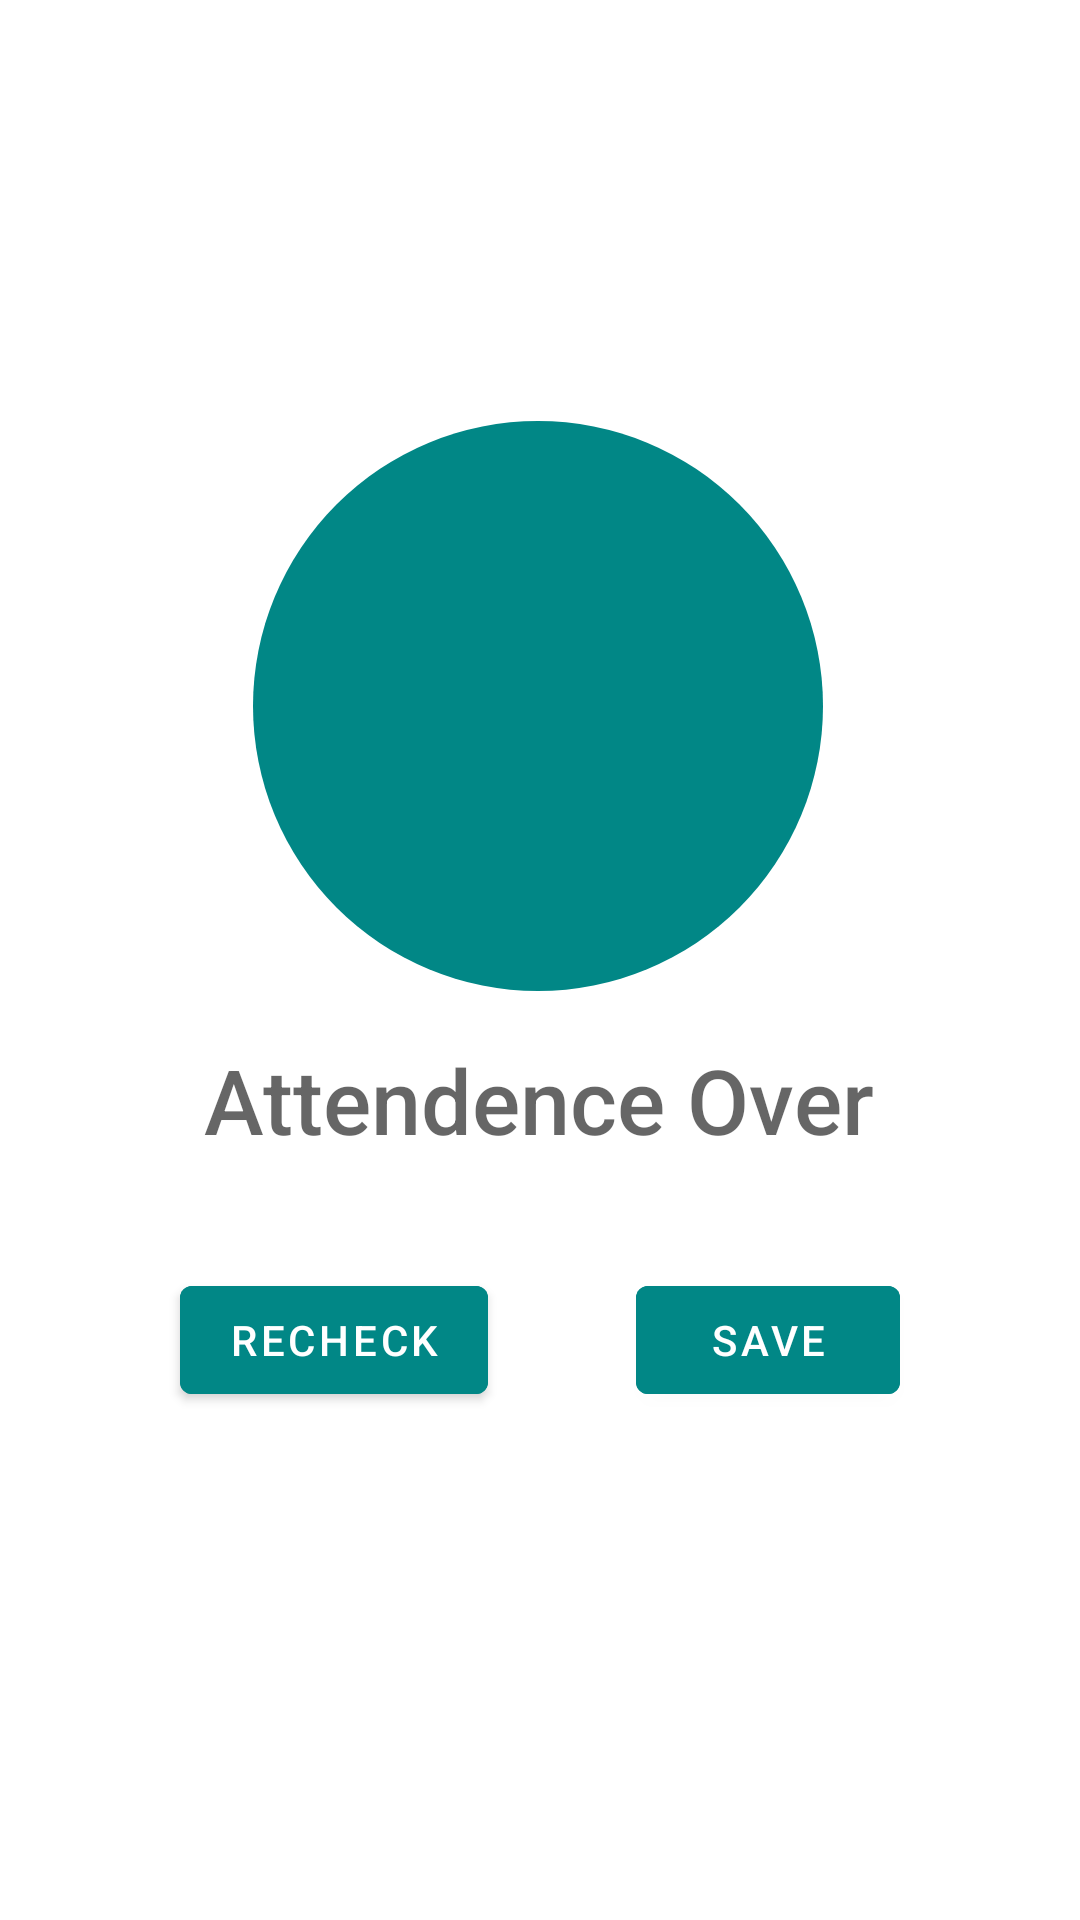

Write the Android layout XML for this screen, with the resource values it uses.
<!-- AndroidManifest.xml: application theme Theme.EasyAttendence -->
<!-- res/layout/attendance_done.xml -->
<?xml version="1.0" encoding="utf-8"?>
<androidx.constraintlayout.widget.ConstraintLayout xmlns:android="http://schemas.android.com/apk/res/android"
    android:id="@+id/save_or_recheck"
    xmlns:app="http://schemas.android.com/apk/res-auto"
    xmlns:tools="http://schemas.android.com/tools"
    android:layout_width="match_parent"
    android:layout_height="match_parent">

    <ImageView
        android:id="@+id/attendence_over_image"
        android:layout_width="190sp"
        android:layout_height="190sp"
        android:layout_centerHorizontal="true"
        android:background="@drawable/circle_check"
        android:src="@drawable/src_check"
        app:layout_constraintBottom_toBottomOf="parent"
        app:layout_constraintEnd_toEndOf="parent"
        app:layout_constraintHorizontal_bias="0.497"
        app:layout_constraintStart_toStartOf="parent"
        app:layout_constraintTop_toTopOf="parent"
        app:layout_constraintVertical_bias="0.312" />

    <TextView
        android:id="@+id/attendence_over"
        android:layout_width="wrap_content"
        android:layout_height="wrap_content"
        android:layout_below="@id/attendence_over_image"
        android:layout_centerHorizontal="true"
        android:layout_marginTop="16dp"
        android:fontFamily="sans-serif-medium"
        android:text="Attendence Over"
        android:textAppearance="?android:textAppearanceMedium"
        android:textSize="30sp"
        app:layout_constraintEnd_toEndOf="parent"
        app:layout_constraintHorizontal_bias="0.497"
        app:layout_constraintStart_toStartOf="parent"
        app:layout_constraintTop_toBottomOf="@+id/attendence_over_image" />

    <Button
        android:id="@+id/check_button"
        android:layout_width="wrap_content"
        android:layout_height="wrap_content"
        android:layout_alignParentStart="true"
        android:layout_alignParentLeft="true"
        android:layout_marginStart="60dp"
        android:layout_marginLeft="60dp"
        android:layout_marginTop="36dp"
        android:backgroundTint="@color/teal_700"
        android:text="@string/recheck"
        app:layout_constraintStart_toStartOf="parent"
        app:layout_constraintTop_toBottomOf="@+id/attendence_over"
        tools:ignore="MissingConstraints" />

    <Button
        android:id="@+id/save_button"
        android:layout_width="wrap_content"
        android:layout_height="wrap_content"
        android:layout_marginTop="36dp"
        android:layout_marginEnd="60dp"
        android:layout_marginRight="60dp"
        android:backgroundTint="@color/teal_700"
        android:text="@string/save"
        app:layout_constraintEnd_toEndOf="parent"
        app:layout_constraintTop_toBottomOf="@+id/attendence_over" />

</androidx.constraintlayout.widget.ConstraintLayout>
<!-- resources referenced by this layout -->
<resources>
  <color name="teal_700">#FF018786</color>
  <!-- drawable circle_check (drawable) -->
  <?xml version="1.0" encoding="utf-8"?>
  <shape xmlns:android="http://schemas.android.com/apk/res/android"
      android:shape="oval">
      <solid android:color="@color/teal_700" />
      <size
          android:width="36dp"
          android:height="36dp" />
      <corners android:radius="18dp" />
  </shape>
  <string name="recheck">Recheck</string>
  <string name="save">SAVE</string>
  <style name="Theme.EasyAttendence" parent="Theme.MaterialComponents.DayNight.DarkActionBar">
          
          <item name="colorPrimary">@color/purple_500</item>
          <item name="colorPrimaryVariant">@color/purple_700</item>
          <item name="colorOnPrimary">@color/white</item>
          
          <item name="colorSecondary">@color/teal_200</item>
          <item name="colorSecondaryVariant">@color/teal_700</item>
          <item name="colorOnSecondary">@color/black</item>
          
          <item name="android:statusBarColor" tools:targetApi="l">?attr/colorPrimaryVariant</item>
          
      </style>
  <color name="purple_500">#FF6200EE</color>
  <color name="purple_700">#FF3700B3</color>
  <color name="white">#FFFFFFFF</color>
  <color name="teal_200">#FF03DAC5</color>
  <color name="black">#FF000000</color>
</resources>
